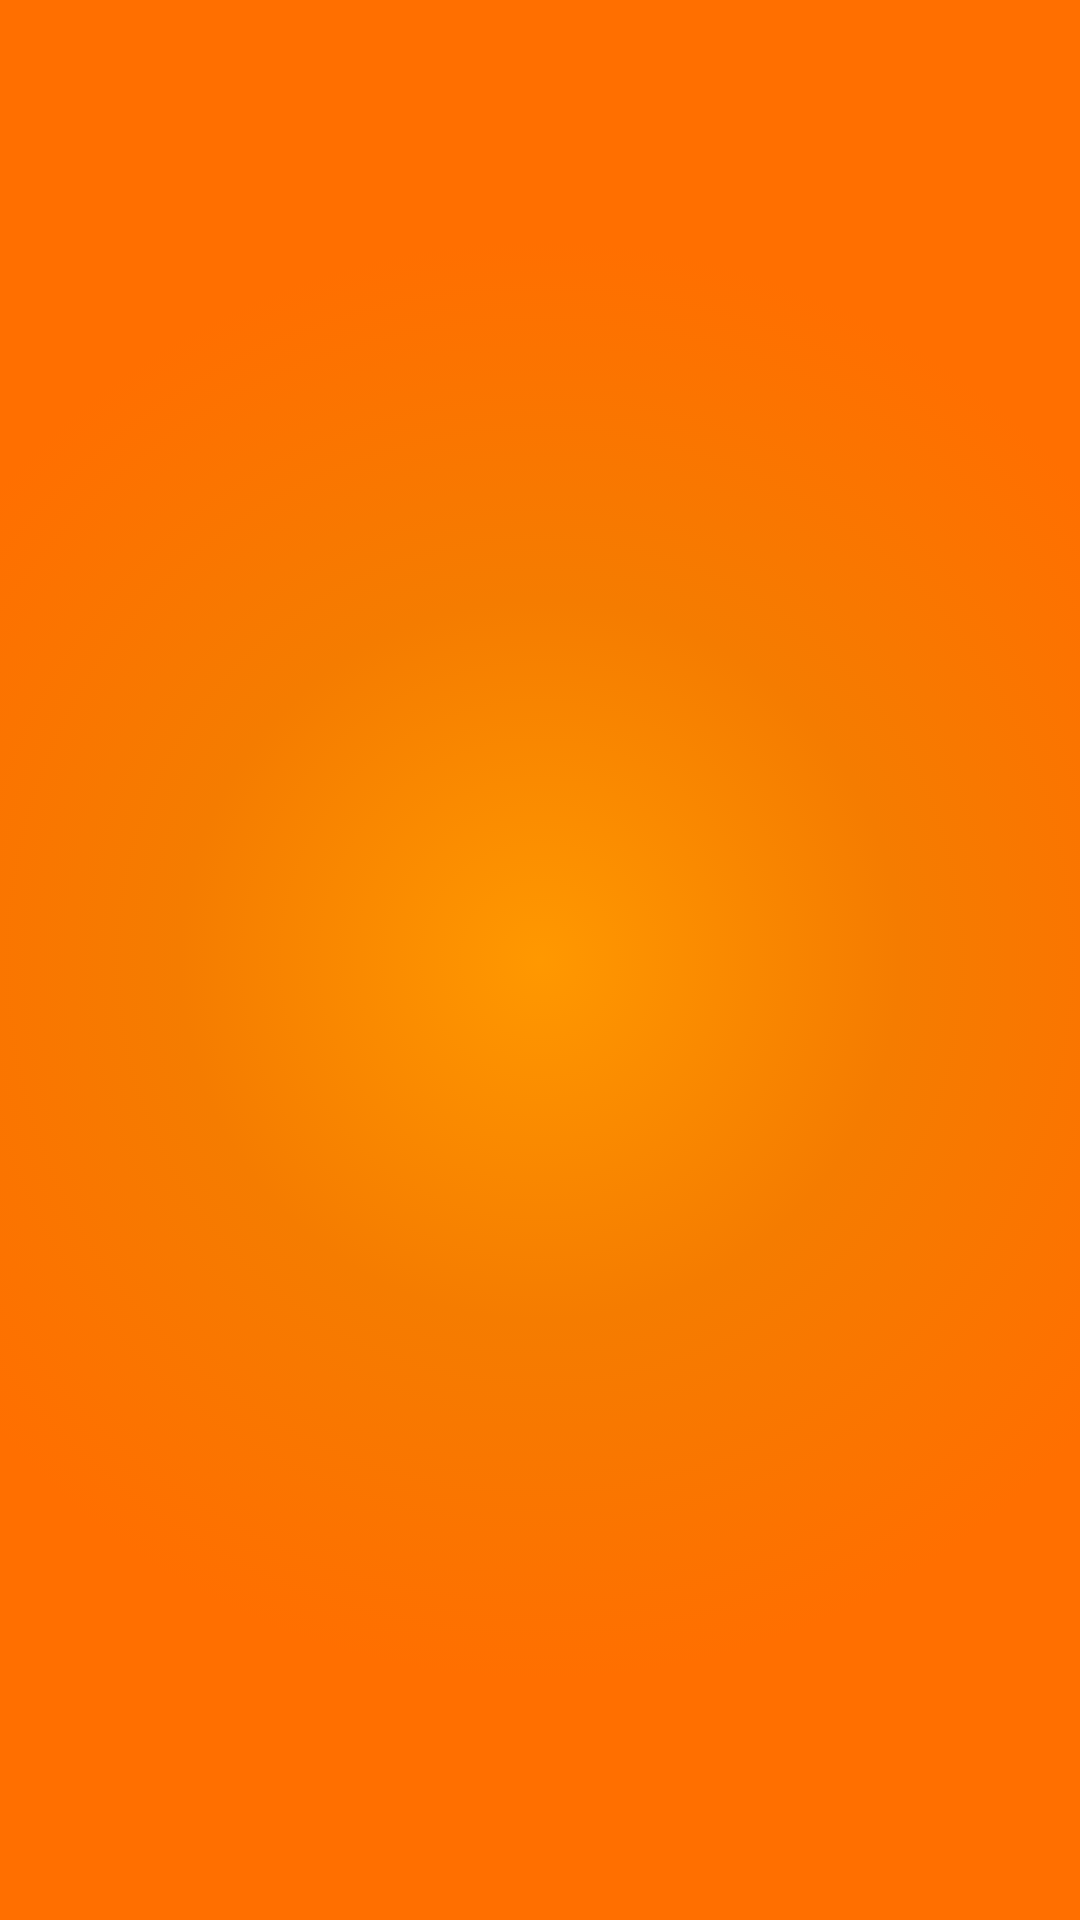

Layout XML and referenced resources for this Android screen:
<!-- AndroidManifest.xml: application theme Theme.Res2RantManage -->
<!-- res/layout/splash.xml -->
<?xml version="1.0" encoding="utf-8"?>
<LinearLayout xmlns:android="http://schemas.android.com/apk/res/android"
    xmlns:app="http://schemas.android.com/apk/res-auto"
    android:layout_width="match_parent"
    android:layout_height="match_parent"
    android:background="@drawable/bg_gradient_orange"
    android:gravity="center"
    android:orientation="vertical">

    <ImageView
        android:id="@+id/imageView"
        android:layout_width="wrap_content"
        android:layout_height="wrap_content"
        android:layout_margin="120dp"
        android:contentDescription="@string/app_name"
        android:scaleType="centerInside"
        app:srcCompat="@drawable/ic_food" />

</LinearLayout>
<!-- resources referenced by this layout -->
<resources>
  <!-- drawable bg_gradient_orange (drawable) -->
  <?xml version="1.0" encoding="utf-8"?>
  <selector xmlns:android="http://schemas.android.com/apk/res/android">
  <item>
      <shape>
          <gradient
              android:type="radial"
              android:startColor="#FF9800"
              android:centerColor="#F57C00"
              android:endColor="#FF6F00"
              android:gradientRadius="720"/>
      </shape>
  </item>
  </selector>
  <string name="app_name">Res2Rant Manage</string>
  <style name="Theme.Res2RantManage" parent="Theme.MaterialComponents.DayNight.DarkActionBar">
          
          <item name="colorPrimary">@color/purple_500</item>
          <item name="colorPrimaryVariant">@color/purple_700</item>
          <item name="colorOnPrimary">@color/white</item>
          
          <item name="colorSecondary">@color/teal_200</item>
          <item name="colorSecondaryVariant">@color/teal_700</item>
          <item name="colorOnSecondary">@color/black</item>
          
          <item name="android:statusBarColor" tools:targetApi="l">?attr/colorPrimaryVariant</item>
          
      </style>
  <color name="purple_500">#FF6200EE</color>
  <color name="purple_700">#FF3700B3</color>
  <color name="white">#FFFFFFFF</color>
  <color name="teal_200">#FF03DAC5</color>
  <color name="teal_700">#FF018786</color>
  <color name="black">#FF000000</color>
</resources>
